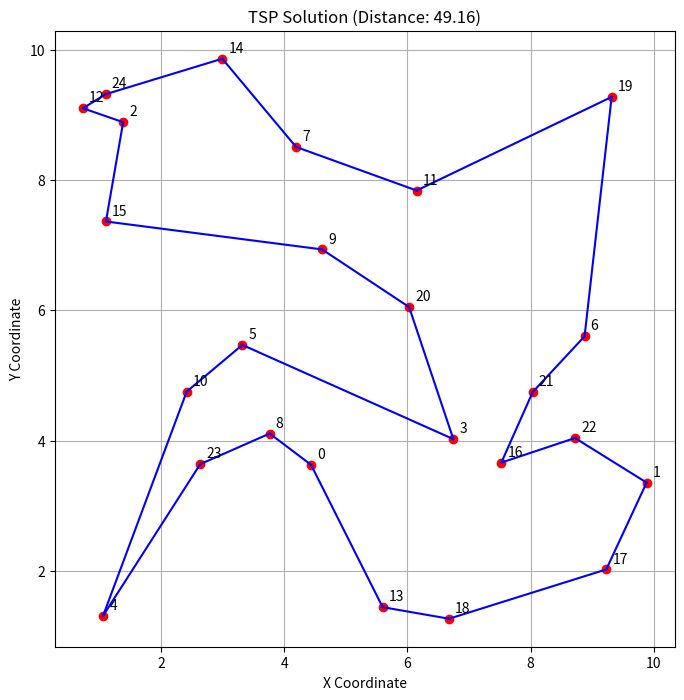

This figure's Python source: (Note: this script raises an exception after producing the figure.)
"""Solves the TSP using Simulated Annealing."""
import random
from typing import List, Tuple

import matplotlib.pyplot as plt
import numpy as np


def calculate_total_distance(tour: List[int], cities: np.ndarray) -> float:
    """Calculates the total distance of a tour.

    Args:
        tour (List[int]): A list of city indices in order.
        cities (np.ndarray): An array of city coordinates.

    Returns:
        float: The total distance of the tour.
    """
    total_distance = 0.0
    num_cities = len(tour)
    for i in range(num_cities):
        city1_idx = tour[i]
        city2_idx = tour[(i + 1) % num_cities]
        total_distance += float(np.linalg.norm(cities[city1_idx] - cities[city2_idx]))
    return total_distance


def swap_2_opt(tour: List[int]) -> List[int]:
    """Generates a neighbor tour by swapping two cities.

    Args:
        tour (List[int]): The current tour.

    Returns:
        List[int]: A new tour with two cities swapped.
    """
    new_tour = tour[:]
    i, j = random.sample(range(len(new_tour)), 2)
    new_tour[i], new_tour[j] = new_tour[j], new_tour[i]
    return new_tour


def solve_tsp_with_sa(
    cities: np.ndarray, n_iterations: int, initial_temp: float, cooling_rate: float
) -> Tuple[List[int], float, List[float]]:
    """Solves the TSP using Simulated Annealing.

    Args:
        cities (np.ndarray): An array of city coordinates.
        n_iterations (int): The number of iterations to run.
        initial_temp (float): The initial temperature.
        cooling_rate (float): The cooling rate.

    Returns:
        Tuple[List[int], float, List[float]]: The best tour found, its distance,
        and the history of distances.
    """
    # Initial solution
    current_tour = list(range(len(cities)))
    random.shuffle(current_tour)
    current_distance = calculate_total_distance(current_tour, cities)

    best_tour = current_tour[:]
    best_distance = current_distance

    temp = initial_temp
    history = [current_distance]

    for _ in range(n_iterations):
        # Generate a neighbor
        candidate_tour = swap_2_opt(current_tour)
        candidate_distance = calculate_total_distance(candidate_tour, cities)

        # Metropolis acceptance criterion
        acceptance_prob = np.exp((current_distance - candidate_distance) / temp)
        if candidate_distance < current_distance or random.random() < acceptance_prob:
            current_tour = candidate_tour[:]
            current_distance = candidate_distance

        if current_distance < best_distance:
            best_tour = current_tour[:]
            best_distance = current_distance

        temp *= cooling_rate
        history.append(best_distance)

    return best_tour, best_distance, history


def plot_tour(tour: List[int], cities: np.ndarray, title: str = "TSP Solution") -> None:
    """Plots the cities and the optimized tour.

    Args:
        tour (List[int]): The tour to plot.
        cities (np.ndarray): An array of city coordinates.
        title (str): The title of the plot.
    """
    plt.figure(figsize=(8, 8))

    # Plot cities
    plt.scatter(cities[:, 0], cities[:, 1], c="red", zorder=2)
    for i, city in enumerate(cities):
        plt.text(city[0] + 0.1, city[1] + 0.1, str(i))

    # Plot tour
    for i in range(len(tour)):
        start_node = tour[i]
        end_node = tour[(i + 1) % len(tour)]
        plt.plot(
            [cities[start_node, 0], cities[end_node, 0]],
            [cities[start_node, 1], cities[end_node, 1]],
            "b-",
        )

    plt.title(title)
    plt.xlabel("X Coordinate")
    plt.ylabel("Y Coordinate")
    plt.grid(True)
    plt.savefig("results/tsp_solution.png")
    plt.show()


def main() -> None:
    """Main function to run the TSP solver."""
    # --- Parameters ---
    num_cities = 25
    n_iterations_tsp = 15000
    initial_temp_tsp = 100.0
    cooling_rate_tsp = 0.999

    # Generate random cities
    cities = np.random.rand(num_cities, 2) * 10

    print("Solving TSP with Simulated Annealing...")
    best_tour, best_distance, history = solve_tsp_with_sa(
        cities, n_iterations_tsp, initial_temp_tsp, cooling_rate_tsp
    )

    print(f"Best tour distance: {best_distance:.4f}")

    # Plotting
    plot_tour(best_tour, cities, f"TSP Solution (Distance: {best_distance:.2f})")

    plt.figure(figsize=(10, 5))
    plt.plot(history)
    plt.title("TSP Convergence Curve")
    plt.xlabel("Iteration")
    plt.ylabel("Distance")
    plt.grid(True)
    plt.savefig("results/tsp_convergence.png")
    plt.show()


if __name__ == "__main__":
    main() 